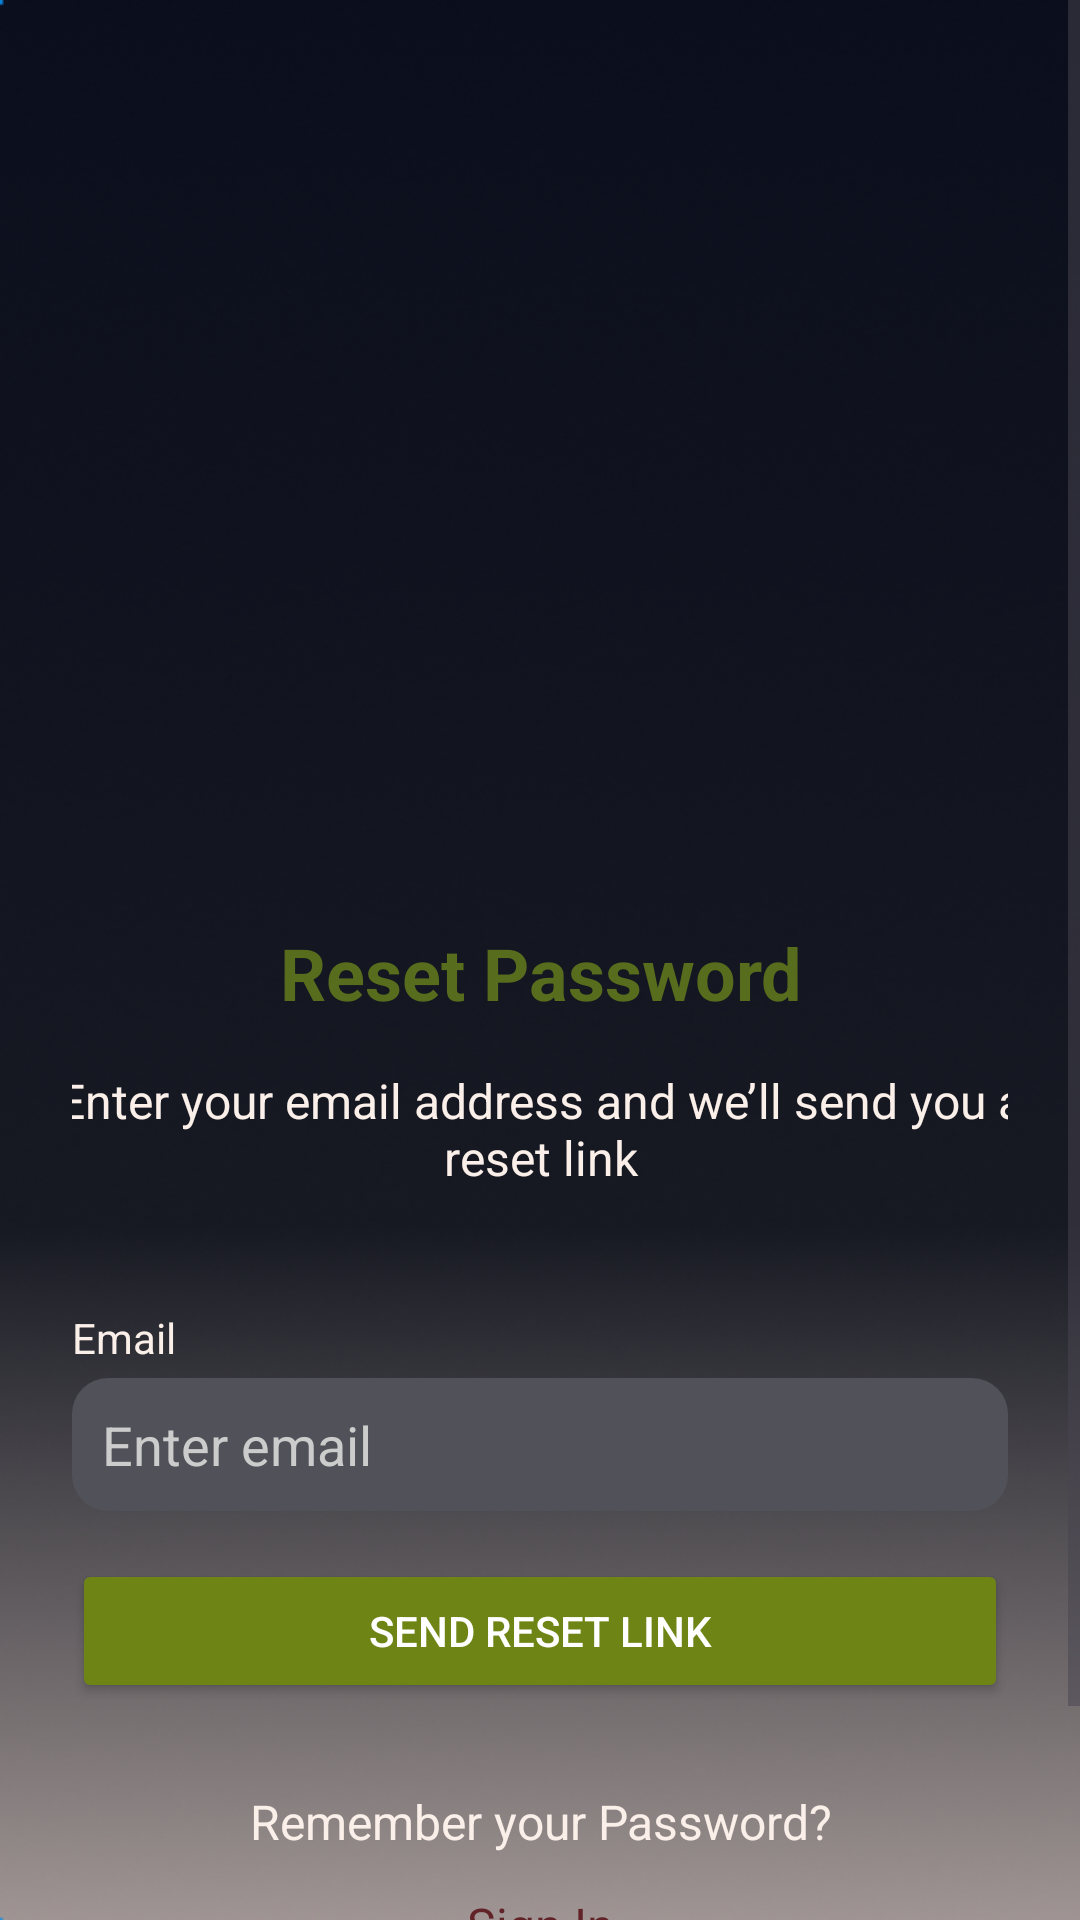

Android layout source for this screen:
<!-- AndroidManifest.xml: application theme Theme.NutriFit -->
<!-- res/layout/reset_password_activity.xml -->
<?xml version="1.0" encoding="utf-8"?>
<ScrollView xmlns:android="http://schemas.android.com/apk/res/android"
    xmlns:app="http://schemas.android.com/apk/res-auto"
    xmlns:tools="http://schemas.android.com/tools"
    android:layout_width="match_parent"
    android:layout_height="match_parent"
    android:background="@drawable/loginbc"
    tools:context=".MainActivity">

    <LinearLayout
        android:layout_width="match_parent"
        android:layout_height="wrap_content"
        android:orientation="vertical"
        android:padding="24dp"
        android:gravity="center_horizontal">

        
        <ImageView
            android:id="@+id/logoImage"
            android:layout_width="276dp"
            android:layout_height="244dp"
            android:layout_marginTop="40dp"
            android:contentDescription="NutriFit Logo"
            android:src="@drawable/nutrifit_logo" />

        

        
        <TextView
            android:layout_width="wrap_content"
            android:layout_height="wrap_content"
            android:layout_marginTop="0dp"
            android:gravity="center"
            android:text="Reset Password"
            android:textColor="#576C1D"
            android:textSize="24sp"
            android:textStyle="bold" />

        <TextView
            android:layout_width="322dp"
            android:layout_height="72dp"
            android:layout_marginBottom="24dp"
            android:gravity="center"
            android:text="Enter your email address and we’ll send you a reset link"
            android:textAlignment="center"
            android:textColor="#FBEFE9"
            android:textSize="16sp" />

        
        <TextView
            android:layout_width="match_parent"
            android:layout_height="wrap_content"
            android:text="Email"
            android:textColor="#FBEFE9"
            android:textSize="14sp"
            android:layout_marginBottom="4dp" />

        <EditText
            android:id="@+id/resetEmailField"
            android:layout_width="match_parent"
            android:layout_height="wrap_content"
            android:layout_marginBottom="16dp"
            android:background="@drawable/rounded_input"
            android:hint="Enter email"
            android:inputType="textEmailAddress"
            android:padding="10dp"
            android:textColor="@android:color/white"
            android:textColorHint="#CCCCCC" />

        <Button
            android:id="@+id/VerifyBtn"
            android:layout_width="match_parent"
            android:layout_height="wrap_content"
            android:layout_marginBottom="16dp"
            android:backgroundTint="#6E8415"
            android:text="Send Reset Link"
            android:textColor="@android:color/white"
            app:cornerRadius="10dp" />

        <TextView
            android:layout_width="322dp"
            android:layout_height="47dp"
            android:layout_marginBottom="0dp"
            android:gravity="center"
            android:text="Remember your Password?"
            android:textAlignment="center"
            android:textColor="#FBEFE9"
            android:textSize="16sp" />

        <TextView

            android:id="@+id/SignIN"
            android:layout_width="322dp"
            android:layout_height="wrap_content"
            android:layout_marginBottom="44dp"
            android:gravity="center"
            android:text="Sign In"
            android:textAlignment="center"
            android:textColor="#622328"
            android:textSize="16sp" />


    </LinearLayout>
</ScrollView>
<!-- resources referenced by this layout -->
<resources>
  <!-- drawable loginbc: png bitmap (drawable, 163897 bytes) -->
  <!-- drawable rounded_input (drawable) -->
  <?xml version="1.0" encoding="utf-8"?>
  <shape xmlns:android="http://schemas.android.com/apk/res/android">
      <solid android:color="#515259" />
      <corners android:radius="12dp" />
      <padding android:left="10dp" android:top="10dp" android:right="10dp" android:bottom="10dp" />
  </shape>
  <style name="Theme.NutriFit" parent="Theme.Material3.DayNight.NoActionBar">
          <item name="android:windowSplashScreenBackground">@android:color/black</item>
          <item name="android:windowSplashScreenAnimatedIcon">@drawable/nutrifit_logo</item>
          <item name="android:windowSplashScreenIconBackgroundColor">@android:color/transparent</item>
  
  
      </style>
</resources>
